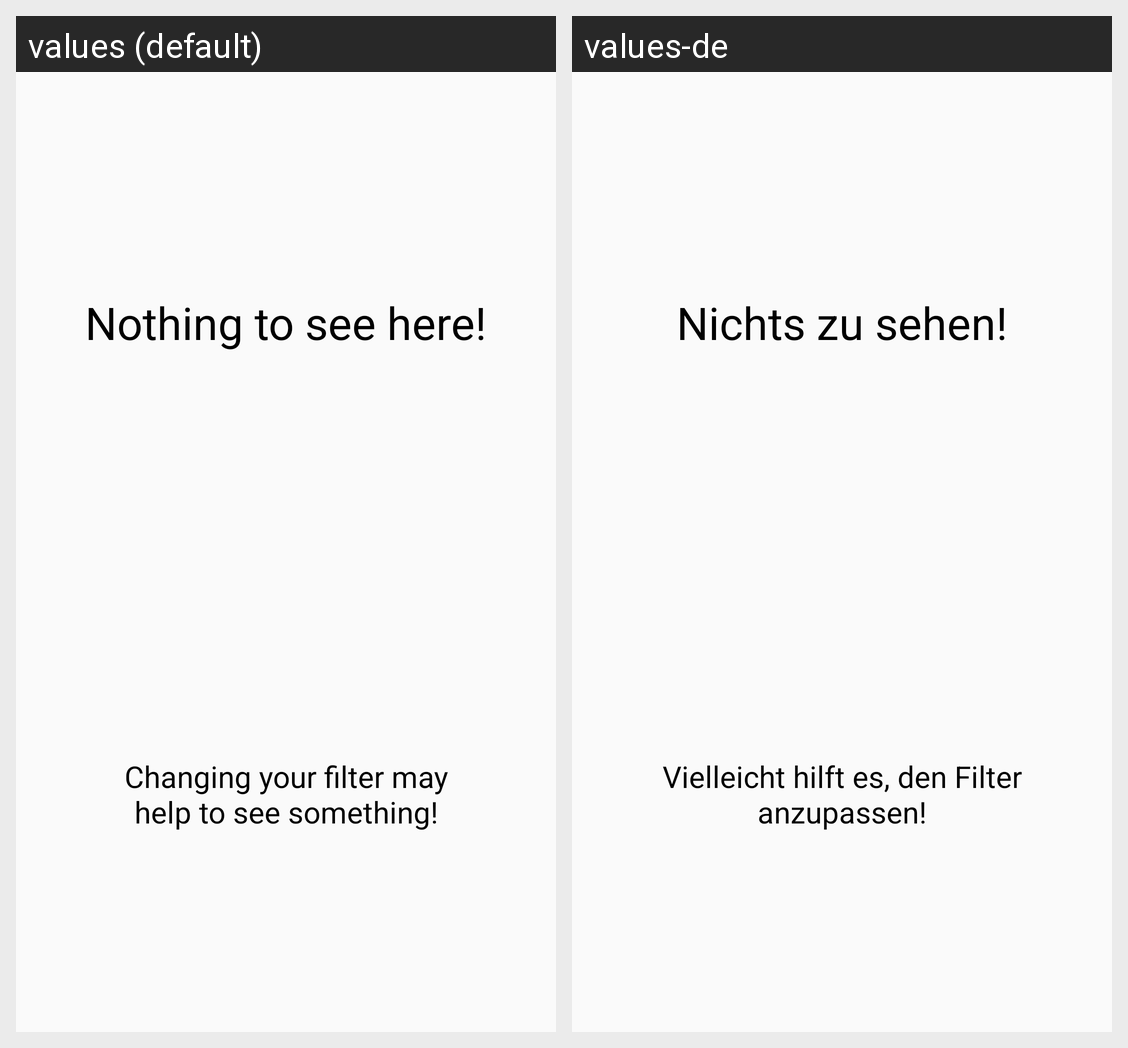

For this localized Android screen grid, give each drawn string resource with its value in every locale shown.
Android screen res/layout/fragment_your__suggestions.xml rendered under 2 locales, left to right: values (default), values-de. Device: Nexus 5 (rendered at 1080×1920; each locale shown at half size, 540×960, under a caption strip naming it); theme AppTheme.
Strings drawn on this screen, with the default value and each locale's value (text and hints the layout hard-codes, and strings that could not be matched under every locale, appear in the picture but are not listed):

nothingtoseehere
  values: Nothing to see here!
  values-de: Nichts zu sehen!

cangingyourfiletrmessage
  values: Changing your filter may help to see something!
  values-de: Vielleicht hilft es, den Filter anzupassen!
